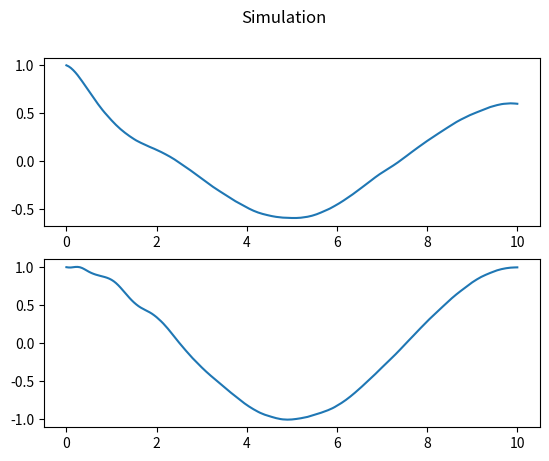

Reproduce this figure in Python.
class Ada_con():
    
    def __init__(self, dof, tr, t):
        import numpy as np
        #from pDMP_functions import pDMP

        # Number of learning trials
        self.nt = tr # Value chosen arbitrarily

        # Number of samples of trajectory per trial
        self.time = t # Total experiment time - chosen arbitrarily
        self.dt = 0.05 # Time step - chosen arbitrarily
        self.samples = int(1/self.dt) * self.time + 1

        # Number of degrees of freedom of robot to be controlled
        self.dof = dof

        # Translational and rotational part of desired position and velocity
        self.tran_des = np.zeros(3)
        self.rot_des = np.zeros(3)
        self.dtran_des = np.zeros(3)
        self.drot_des = np.zeros(3)
        self.tran = np.zeros(3)
        self.rot = np.zeros(3)
        self.dtran = np.zeros(3)
        self.drot = np.zeros(3)

        # Desired position and velocity
        self.pos_des = np.zeros(self.dof)
        self.vel_des = np.zeros(self.dof)

        # Actual position and velocity
        self.pos = np.zeros(self.dof)
        self.vel = np.zeros(self.dof)

        # Position and velocity difference / error
        self.pos_diff = np.zeros(self.dof)
        self.vel_diff = np.zeros(self.dof)

        # Tracking error
        self.tra_diff = np.zeros(self.dof)

        # Keep track of current position and velocity, position error and ...
        # velocity error, and tracking error during learning trials for plotting
        # Matrix of dimension:
        # (number of learning trials) x (DOF of robot) x (samples of one learning trial)
        self.pos_collect = np.zeros((self.nt, self.dof, self.samples))
        self.vel_collect = np.zeros((self.nt, self.dof, self.samples))
        self.pos_err_collect = np.zeros((self.nt, self.dof, self.samples))
        self.vel_err_collect = np.zeros((self.nt, self.dof, self.samples))
        self.tra_err_collect = np.zeros((self.nt, self.dof, self.samples))
        self.tau_collect = np.zeros((self.nt, self.dof, self.samples))
        self.ks_collect = np.zeros((self.nt, self.dof, self.samples))
        self.kd_collect = np.zeros((self.nt, self.dof, self.samples))
        self.pos_des_collect = np.zeros((self.nt, self.dof, self.samples))
        self.vel_des_collect = np.zeros((self.nt, self.dof, self.samples))
        self.v_collect = np.zeros((self.nt, self.dof, self.samples))


        # Controller output
        self.tau = np.zeros(self.dof)

        # Adaptive stiffness and damping
        self.ks = np.zeros(self.dof)
        self.kd = np.zeros(self.dof)

        # Feedforward term
        self.v = np.zeros(self.dof)

        # Adaptation rates for stiffness and damping
        self.qs = 3 # Value chosen arbitrarily
        self.qd = 2.6 # Value chosen arbitrarily

        # Adaptation rate for feedforward term
        self.qv = 1.5 # Value chosen arbitrarily

        # Tracking error coefficient
        self.gamma = 2 # Value chosen arbitrarily

        # Forgetting factor
        self.lambd = 0.995 # Chosen arbitrarily

        self.pos_old = np.zeros(self.dof) # Used for calculating desired velocity
        self.vel_old = np.zeros(self.dof) # Used for calculating desired acceleration

        # Temporary value for simulation
        self.rad = np.zeros(self.dof)

    def get_pos_diff(self):
        '''
            Generate position error
        '''
        import numpy as np

        self.pos_diff = np.subtract(self.pos, self.pos_des)
    
    def get_vel_diff(self):
        '''
            Generate velocity error
        '''
        import numpy as np

        self.vel_diff = np.subtract(self.vel, self.vel_des)
        #print("Velocity error: ", self.vel_diff)
        #print("Desired vel: ", self.vel_des)
        #print("Actual vel: ", self.vel)

    def get_tra_diff(self):
        '''
            Generate tracking error
        '''
        self.tra_diff = self.gamma * self.pos_diff + self.vel_diff
        #print("Velocity error: ", self.vel_diff)
    
    def mass_spring_damper(self):
        '''
            Simple mass-spring-damper system for simulation of controller
        '''
        import numpy as np
        
        self.spring_force = self.spring * self.pos
        self.damper_force = self.damper * self.vel
        self.noise = np.random.normal(0, 0.2, self.dof) # Simulate sensor noise
        self.acceleration = -(self.spring_force + self.damper_force) / self.mass + self.noise + self.tau
        #self.acceleration = -(self.spring_force + self.damper_force) / self.mass + self.noise
        # + or - self.tau in the equation above?
        self.vel = self.vel + self.acceleration * self.dt
        self.pos = self.pos + self.vel * self.dt
        
        #print("Mass of system: ", self.mass)
        #print("Spring force:", self.spring_force)
        #print("Damper force: ", self.damper_force)
        #print("Sensor noise: ", self.noise)
        #print("Iteration counter: ", self.counter)
        #print("Acceleration of system: ", self.acceleration)
        #print("Control output: ", self.tau) 
        #print("Velocity of system: ", self.vel)
        #print("Position of system: ", self.pos)
        
    def q_to_eul(self, q, dq, q_des, dq_des):
        '''
            Convert a quaternion into euler angles
            and quaternion rate to euler angle rate (unsure about the rates)

            q: Current orientation
            dq: Current orientation rate
            q_des: Desired orientation
            dq_des: Desired orientation rate
        '''
        from scipy.spatial.transform import Rotation as R
        import numpy as np

        self.rot = R.from_quat(q)
        self.drot = R.from_quat(dq)

        self.rot_des = R.from_quat(q_des)
        self.drot_des = R.from_quat(dq_des)

        # Check if orientation 'zyx' can be used or if 'zyz' is more appropriate
        self.rot = self.rot.as_euler('zyx', degrees=True)
        self.drot = self.drot.as_euler('zyx', degrees=True)
        self.rot_des = self.rot_des.as_euler('zyx', degrees=True)
        self.drot_des = self.drot_des.as_euler('zyx', degrees=True)

        for i in range(3):
            self.pos_des[i + 3] = self.rot_des[i]
            self.vel_des[i + 3] = self.drot_des[i]
            self.pos[i + 3] = self.rot[i]
            self.vel[i + 3] = self.drot[i]

    def iter_learn(self):
        '''
            Update gains iteratively through trials
        '''
        import numpy as np

        self.counter = 0
        
        for i in range(self.nt):
            
            # Reset velocity and position for desired values for simulation
            self.pos_old = np.array([0, 0, 0, 0, 0, 0])
            self.vel_old = np.array([0, 0, 0, 0, 0, 0])

            # Step for simulation - one full cycle for cosine / sine per trial
            self.rad = 2 * np.pi / self.samples

            # Set initial values for simple simulation of mass-spring-damper system
            self.pos = np.array([1, 1, 1, 1, 1, 1])
            #self.pos = np.zeros(self.dof)
            self.vel = np.zeros(self.dof)
            #self.vel = np.array([1, 1, 1, 1, 1, 1])
            self.mass = 1
            self.spring = 2.5
            self.damper = 0.3

            for j in range(self.samples):

                self.counter = self.counter + 1

                # Get position and velocity of system for simulation
                self.mass_spring_damper()

                # Generate some motion for self.pos_des and self.vel_des!
                self.pos_des = np.cos(self.rad * j)
                '''
                self.pos_des[0] = np.cos(self.rad * j)
                self.pos_des[1] = np.cos(self.rad * j)
                self.pos_des[2] = np.cos(self.rad * j)
                self.pos_des[3] = np.cos(self.rad * j)
                self.pos_des[4] = np.cos(self.rad * j)
                self.pos_des[5] = np.cos(self.rad * j)
                '''
                self.vel_des = (self.pos_des - self.pos_old) / self.dt

                #self.pos_des[0],self.pos_des[1],self.pos_des[2] = pos[j, 0],pos[j, 1],pos[j, 2] 
                #self.vel_des[0],self.vel_des[1],self.vel_des[2] = vel_p[j, 0],vel_p[j, 1],vel_p[j, 2] 
                
                # Apparently a huge desired velocity for the first sample
                # --> very huge velocity error --> program terminates
                # Setting the desired velocity at sample 0 to 0 to avoid this
                if j == 0:
                    self.vel_des = 0 #But WHY GODDAMNIT! Ask supervisor

                g = 0.75 # Need from DMP!

                # Get new actual position and velocity!
                # Need DMP output

                # Get position, velocity, and tracking errors
                self.get_pos_diff()
                self.get_vel_diff()
                self.get_tra_diff()

                # Update gains
                if i == 0:
                    self.ks = self.qs * self.tra_diff * self.pos_diff * g
                    self.kd = self.qd * self.tra_diff * self.vel_diff * g
                    self.v = self.qv * self.tra_diff * g
                    #print("Spring: ", self.ks)
                    #print("Damper: ", self.kd)
                    #print("Debugging: ", self.vel_diff)
                else:
                    self.ks = self.ks_collect[i - 1][:, j] + self.qs * self.tra_err_collect[i - 1][:, j] * self.pos_err_collect[i - 1][:, j] * g
                    self.kd = self.kd_collect[i - 1][:, j] + self.qd * self.tra_err_collect[i - 1][:, j] * self.vel_err_collect[i - 1][:, j] * g
                    self.v = self.v_collect[i - 1][:, j] + self.qv * self.tra_err_collect[i - 1][:, j] * g
                    #print("New spring: ", self.ks)
                    #print("New damper: ", self.kd)
                
                # Combine gains into torque - check paper for correct formula!
                self.tau = -(self.ks * self.pos_diff + self.kd * self.vel_diff) - self.v
                #self.tau = -(self.ks * self.pos_diff + self.kd * self.vel_diff)
                # Tau works "fine" with only spring gain
                #self.tau = -(self.ks * self.pos_diff)
                # Code does not run with only damper gain...
                # Code runs now after setting vel_des at sample 0 to 0
                #self.tau = -(self.kd * self.vel_diff)
                #print("Output: ", self.tau)

                # Collect data for plotting and gain update after trial 0
                for k in range(self.dof):
                    self.pos_collect[i][k][j] = self.pos[k]
                    self.vel_collect[i][k][j] = self.vel[k]
                    self.pos_err_collect[i][k][j] = self.pos_diff[k]
                    self.vel_err_collect[i][k][j] = self.vel_diff[k]
                    self.tra_err_collect[i][k][j] = self.tra_diff[k]
                    self.tau_collect[i][k][j] = self.tau[k]
                    self.ks_collect[i][k][j] = self.ks[k]
                    self.kd_collect[i][k][j] = self.kd[k]
                    self.v_collect[i][k][j] = self.v[k]
                    #self.pos_des_collect[i][k][j] = self.pos_des[k]
                    #self.vel_des_collect[i][k][j] = self.vel_des[k]
                
                self.pos_old = self.pos_des

if __name__ == '__main__':    
    import matplotlib.pyplot as plt
    import numpy as np
    
    tr = 30 # Number of trials
    t = 10 # Total time of each trial
    t_interval = np.arange(0, t + 0.05, 0.05)

    ac = Ada_con(dof=6, tr=tr, t=t)
    ac.iter_learn()
    
    #print(ac.v_collect)
    #print(np.shape(ac.pos_err_collect))
    #print(ac.ks_collect[0])
    #print(ac.ks_collect[0][:,0])
    '''
    A = np.zeros((2, 6, 5))
    A[0][0][0] = 1
    A[0][1][0] = 2
    A[0][2][0] = 3
    A[0][3][0] = 4
    A[0][4][0] = 5
    A[0][5][0] = 6
    print(A)
    print("Please work!: ", A[0][:,0])
    B = A[0]
    print("Try: ", B[:,0])
    #print(ac.pos_collect)
    #print(ac.pos_collect[0][0])
    #print(np.shape(ac.pos_collect))
    #print("Gamma: ", ac.gamma)
    '''

    #print(np.shape(ac.pos_collect))
    '''
    # Plot position error of first and last trial
    fig, axs = plt.subplots(2)
    fig.suptitle('Simulation')
    axs[0].plot(t_interval, ac.pos_err_collect[0][0])
    axs[1].plot(t_interval, ac.pos_err_collect[tr - 1][0])
    plt.show()
    '''
    '''
    # Plot velocity error of first and last trial
    fig, axs = plt.subplots(2)
    fig.suptitle('Simulation')
    axs[0].plot(t_interval, ac.vel_err_collect[0][0])
    axs[1].plot(t_interval, ac.vel_err_collect[tr - 1][0])
    plt.show()
    '''
    '''
    # Plot controller output of first and last trial
    fig, axs = plt.subplots(2)
    fig.suptitle('Simulation')
    axs[0].plot(t_interval, ac.tau_collect[0][0])
    axs[1].plot(t_interval, ac.tau_collect[tr - 1][0])
    plt.show()
    '''
    # Plot position of system of first and last trial

    #print(ac.pos_collect)
    
    fig, axs = plt.subplots(2)
    fig.suptitle('Simulation')
    axs[0].plot(t_interval, ac.pos_collect[0][0])
    axs[1].plot(t_interval, ac.pos_collect[tr - 1][0])
    plt.show()
    

    #plt.plot(t_interval, ac.pos_collect[0][0])
    #plt.show()


    # Plot values for the simulation!






